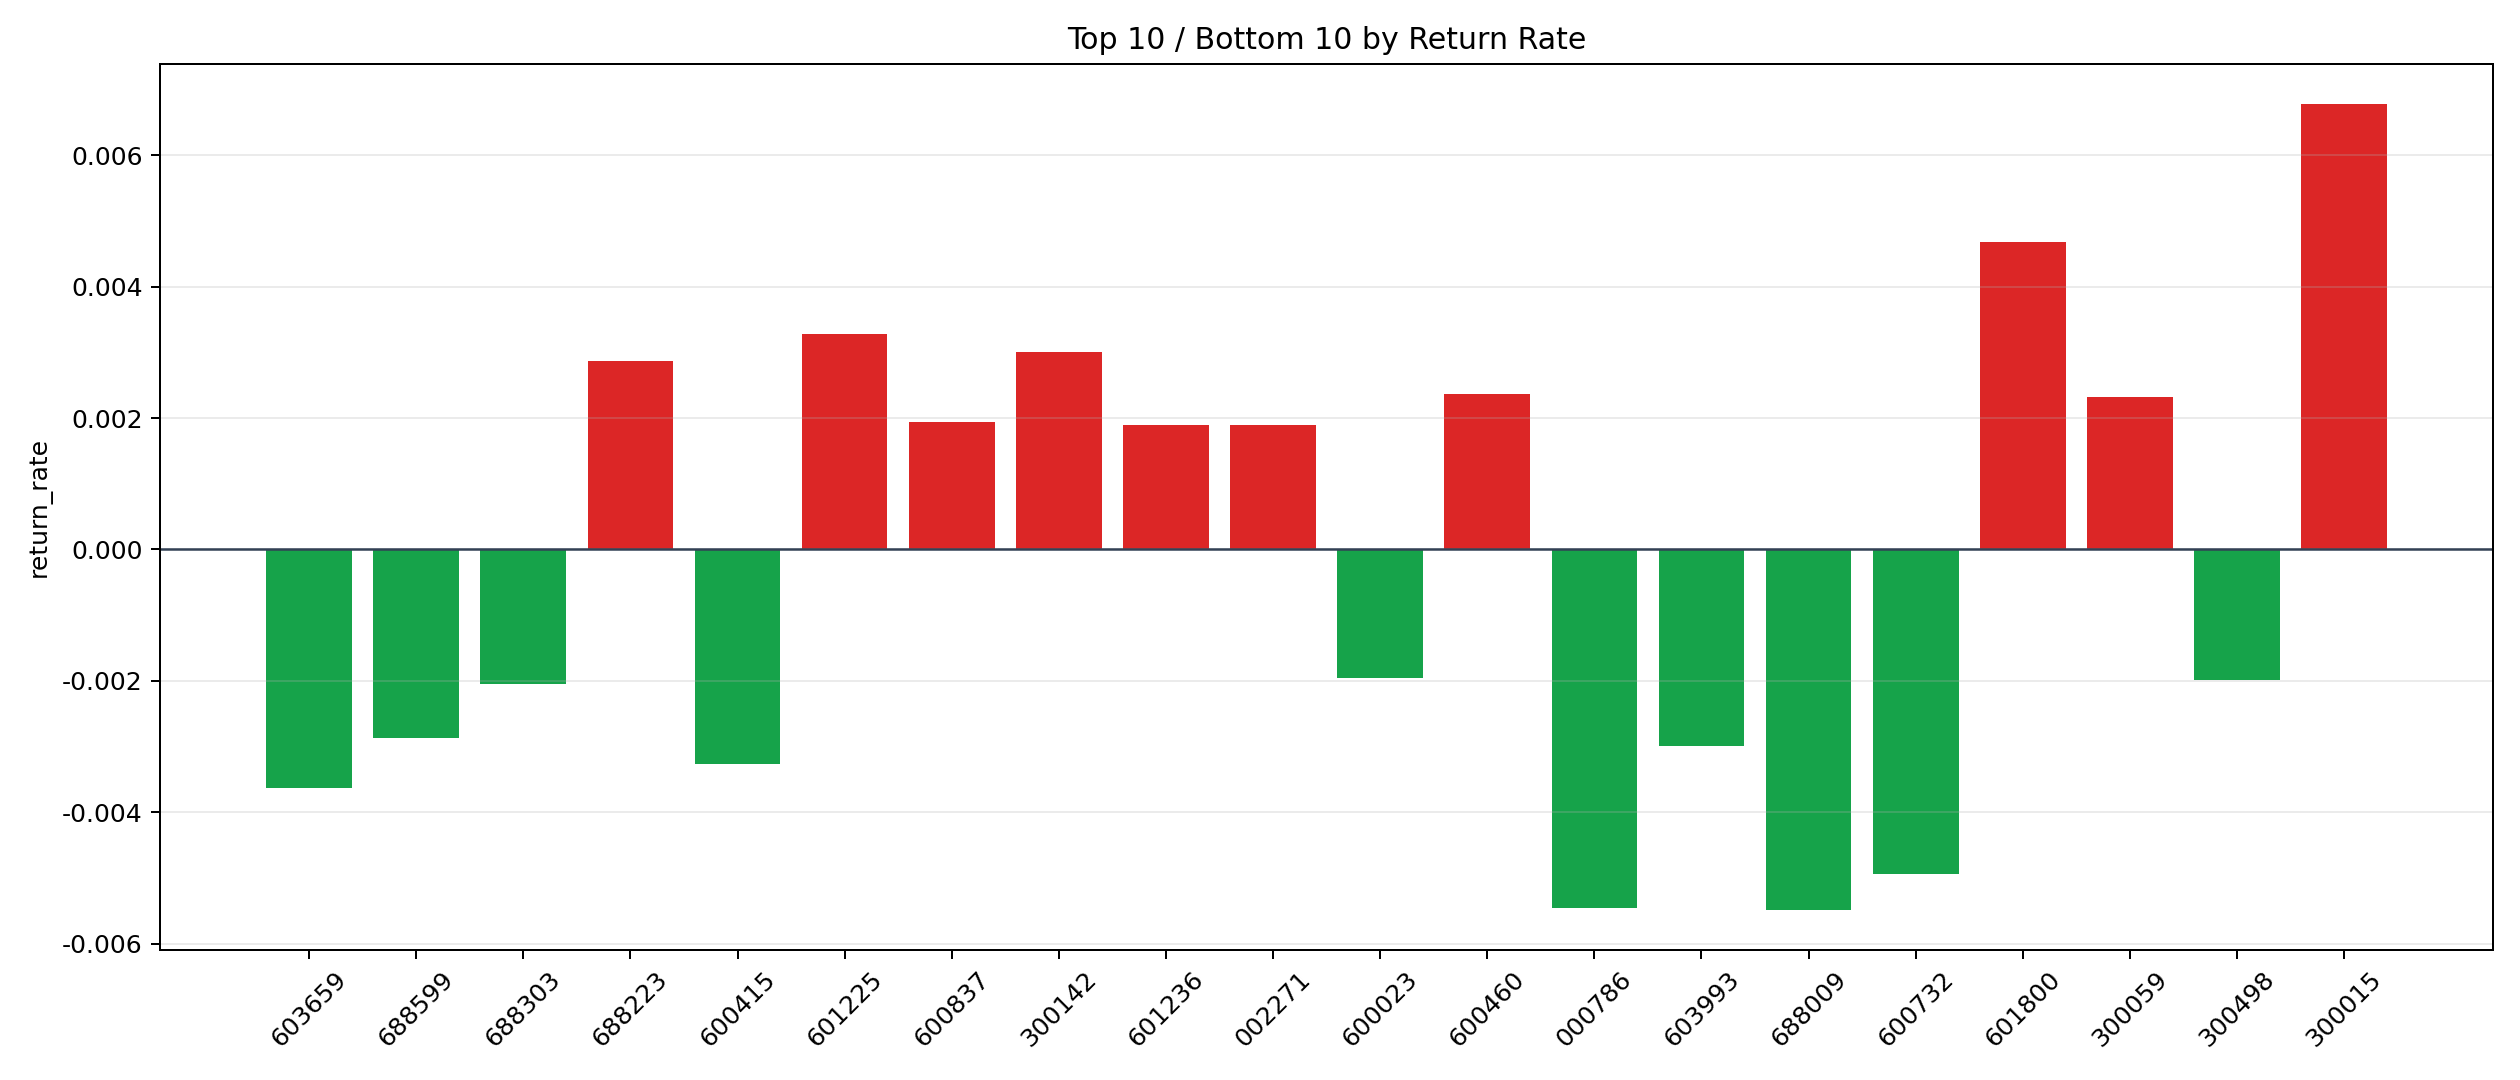

The table this chart was drawn from, first rows:
symbol, n_trades, total_pnl, total_entry_notional, return_rate
300015, 413, 26139, 3854280, 0.006782
601800, 76, 3445, 736351, 0.004678
601225, 21, 543.4, 165903, 0.003275
300142, 90, 2551, 846835, 0.003012
688223, 275, 7621, 2656232, 0.002869
600460, 973, 19613, 8315534, 0.002359
300059, 1129, 22780, 9821845, 0.002319
600837, 139, 2551, 1309709, 0.001948
601236, 96, 1732, 913719, 0.001896
002271, 57, 1015, 536162, 0.001893
600039, 175, 3182, 1685546, 0.001888
600438, 66, 964, 582442, 0.001655
002180, 4, 58.36, 35775, 0.001631
601881, 189, 2497, 1767667, 0.001412
002459, 141, 1743, 1311951, 0.001329
300450, 58, 665.3, 548371, 0.001213
601865, 67, 446.4, 580220, 0.0007694
603806, 66, 421.9, 611018, 0.0006906
002410, 135, 819.6, 1223706, 0.0006697
000617, 847, 5324, 8101696, 0.0006571
002709, 76, 439.5, 700180, 0.0006277
601211, 226, 983.9, 2113749, 0.0004655
002555, 54, 220.4, 492585, 0.0004474
300122, 147, 182.5, 1225291, 0.000149
601066, 189, 131.9, 1640010, 0.00008041
601138, 305, 170.4, 2665658, 0.00006392
601012, 418, 150.9, 3861605, 0.00003908
001965, 6, -13.63, 57048, -0.000239
688126, 236, -672.7, 2073910, -0.0003244
000002, 308, -962.7, 2903662, -0.0003315
600026, 2, -8.303, 17874, -0.0004645
002241, 67, -486.7, 617300, -0.0007885
300413, 20, -136.5, 161954, -0.0008431
300759, 103, -743, 873352, -0.0008507
600188, 20, -168.9, 194928, -0.0008667
002129, 98, -832.5, 929383, -0.0008958
600570, 327, -2718, 2726181, -0.0009969
600048, 101, -1174, 947399, -0.001239
601872, 44, -531.6, 422955, -0.001257
001979, 87, -1164, 813991, -0.001431
300433, 121, -1731, 1122916, -0.001542
300442, 26, -352.4, 206764, -0.001704
601600, 198, -3278, 1891458, -0.001733
002050, 76, -1186, 672142, -0.001764
600023, 24, -459, 233885, -0.001963
300498, 17, -324.5, 163278, -0.001987
688303, 42, -757.9, 369780, -0.00205
688599, 381, -9423, 3278300, -0.002874
603993, 155, -4466, 1490599, -0.002996
600415, 186, -5887, 1803788, -0.003264
603659, 24, -758.4, 209036, -0.003628
600732, 50, -2325, 470133, -0.004946
000786, 7, -337.3, 61821, -0.005456
688009, 70, -3719, 678410, -0.005482
